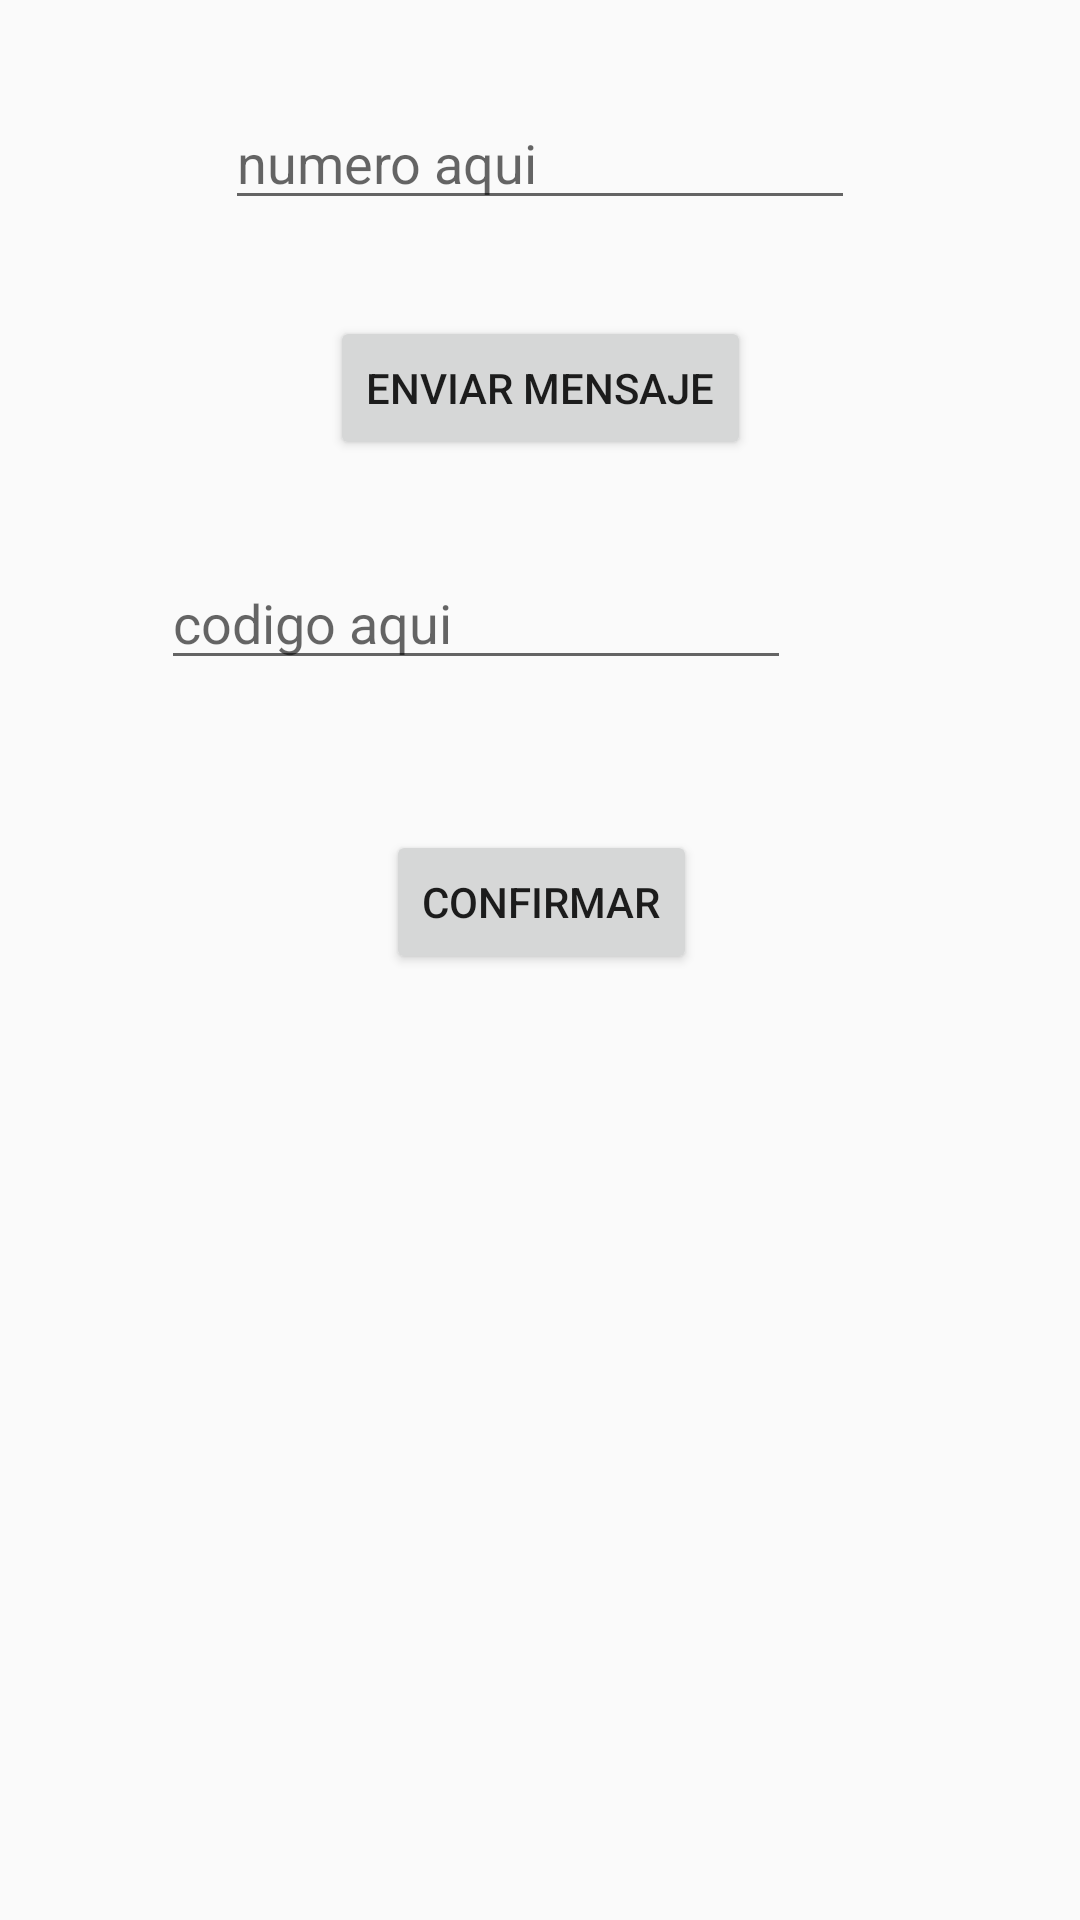

Layout XML and referenced resources for this Android screen:
<!-- AndroidManifest.xml: application theme Theme.Design.Light.NoActionBar -->
<!-- res/layout/activity_phone_auth.xml -->
<?xml version="1.0" encoding="utf-8"?>
<androidx.constraintlayout.widget.ConstraintLayout xmlns:android="http://schemas.android.com/apk/res/android"
    xmlns:app="http://schemas.android.com/apk/res-auto"
    xmlns:tools="http://schemas.android.com/tools"
    android:layout_width="match_parent"
    android:layout_height="match_parent"
    tools:context=".PhoneAuthActivity">

    <EditText
        android:id="@+id/editTextNumber"
        android:layout_width="wrap_content"
        android:layout_height="wrap_content"
        android:layout_marginTop="32dp"
        android:ems="10"
        android:hint="numero aqui"
        android:inputType="number"
        app:layout_constraintEnd_toEndOf="parent"
        app:layout_constraintStart_toStartOf="parent"
        app:layout_constraintTop_toTopOf="parent" />

    <EditText
        android:id="@+id/editTextcode"
        android:layout_width="wrap_content"
        android:layout_height="wrap_content"
        android:layout_marginTop="32dp"
        android:ems="10"
        android:hint="codigo aqui"
        android:inputType="number"
        app:layout_constraintEnd_toEndOf="parent"
        app:layout_constraintHorizontal_bias="0.358"
        app:layout_constraintStart_toStartOf="parent"
        app:layout_constraintTop_toBottomOf="@+id/btnsendsms" />

    <Button
        android:id="@+id/btnsendsms"
        android:layout_width="wrap_content"
        android:layout_height="wrap_content"
        android:layout_marginTop="32dp"
        android:text="ENVIAR MENSAJE"
        app:layout_constraintEnd_toEndOf="parent"
        app:layout_constraintStart_toStartOf="parent"
        app:layout_constraintTop_toBottomOf="@+id/editTextNumber" />

    <Button
        android:id="@+id/confirmarBtn"
        android:layout_width="wrap_content"
        android:layout_height="wrap_content"
        android:layout_marginTop="50dp"
        android:text="Confirmar"
        app:layout_constraintEnd_toEndOf="parent"
        app:layout_constraintHorizontal_bias="0.502"
        app:layout_constraintStart_toStartOf="parent"
        app:layout_constraintTop_toBottomOf="@+id/editTextcode" />
</androidx.constraintlayout.widget.ConstraintLayout>
<!-- resources referenced by this layout -->
<resources>

</resources>
